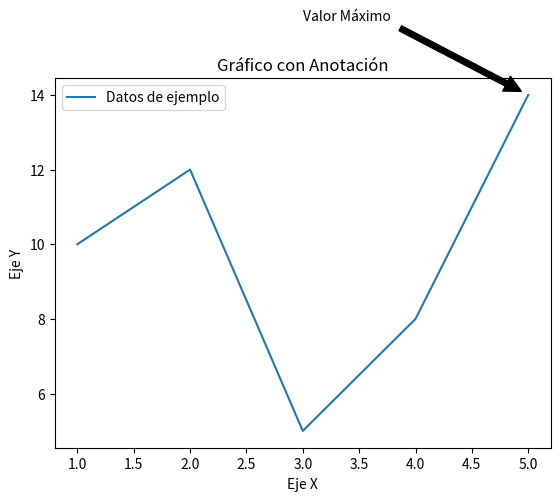

Source code (Python):
import matplotlib.pyplot as plt

# Datos de ejemplo
x = [1, 2, 3, 4, 5]
y = [10, 12, 5, 8, 14]

# Crear un gráfico de línea
plt.plot(x, y, label='Datos de ejemplo')

# Añadir una anotacion, es una flecha
plt.annotate('Valor Máximo', xy=(5, 14), xytext=(3, 16),
             arrowprops=dict(facecolor='black', shrink=0.05),
             )

# Personalización adicional, como etiquetas de ejes y títulos
plt.xlabel('Eje X')
plt.ylabel('Eje Y')
plt.title('Gráfico con Anotación')
plt.legend()

# Mostrar el gráfico
plt.show()
